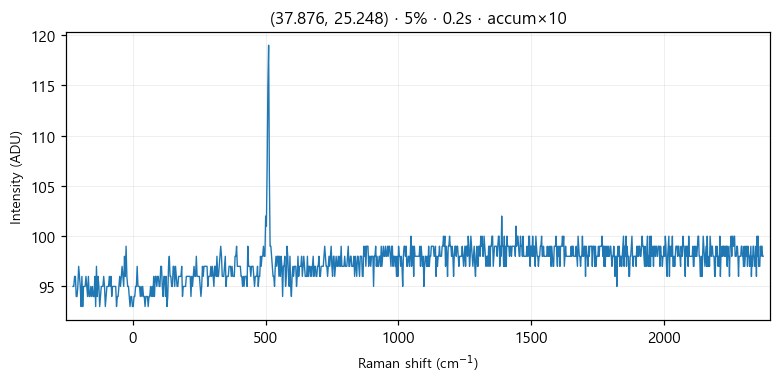

Values plotted in this chart, from the file beside it:
# laser_power_pct, 5
# exposure_time, 0.2
# laser_nm, 532
# mode, accumulate
pixel_index, raman_shift_cm-1, wavelength_nm, intensity
0, -225.3, 525.7, 95.0
1, -222.2, 525.8, 95.0
2, -219.2, 525.9, 96.0
3, -216.1, 526, 96.0
4, -213, 526.1, 94.0
5, -210, 526.1, 94.0
6, -206.9, 526.2, 95.0
7, -203.8, 526.3, 97.0
8, -200.8, 526.4, 96.0
9, -197.7, 526.5, 95.0
10, -194.7, 526.6, 93.0
11, -191.6, 526.7, 96.0
12, -188.6, 526.7, 93.0
13, -185.5, 526.8, 95.0
14, -182.4, 526.9, 95.0
15, -179.4, 527, 95.0
16, -176.3, 527.1, 96.0
17, -173.3, 527.2, 95.0
18, -170.2, 527.2, 94.0
19, -167.2, 527.3, 96.0
20, -164.2, 527.4, 94.0
21, -161.1, 527.5, 94.0
22, -158.1, 527.6, 95.0
23, -155, 527.7, 94.0
24, -152, 527.8, 95.0
25, -148.9, 527.8, 94.0
26, -145.9, 527.9, 94.0
27, -142.9, 528, 96.0
28, -139.8, 528.1, 93.0
29, -136.8, 528.2, 97.0
30, -133.8, 528.3, 94.0
31, -130.7, 528.3, 96.0
32, -127.7, 528.4, 95.0
33, -124.7, 528.5, 93.0
34, -121.6, 528.6, 94.0
35, -118.6, 528.7, 95.0
36, -115.6, 528.8, 95.0
37, -112.6, 528.9, 95.0
38, -109.5, 528.9, 96.0
39, -106.5, 529, 95.0
40, -103.5, 529.1, 93.0
41, -100.5, 529.2, 94.0
42, -97.44, 529.3, 95.0
43, -94.42, 529.4, 95.0
44, -91.41, 529.4, 95.0
45, -88.39, 529.5, 96.0
46, -85.38, 529.6, 95.0
47, -82.36, 529.7, 96.0
48, -79.35, 529.8, 94.0
49, -76.34, 529.9, 95.0
50, -73.33, 530, 95.0
51, -70.32, 530, 95.0
52, -67.31, 530.1, 95.0
53, -64.3, 530.2, 95.0
54, -61.3, 530.3, 93.0
55, -58.29, 530.4, 94.0
... 968 more rows
